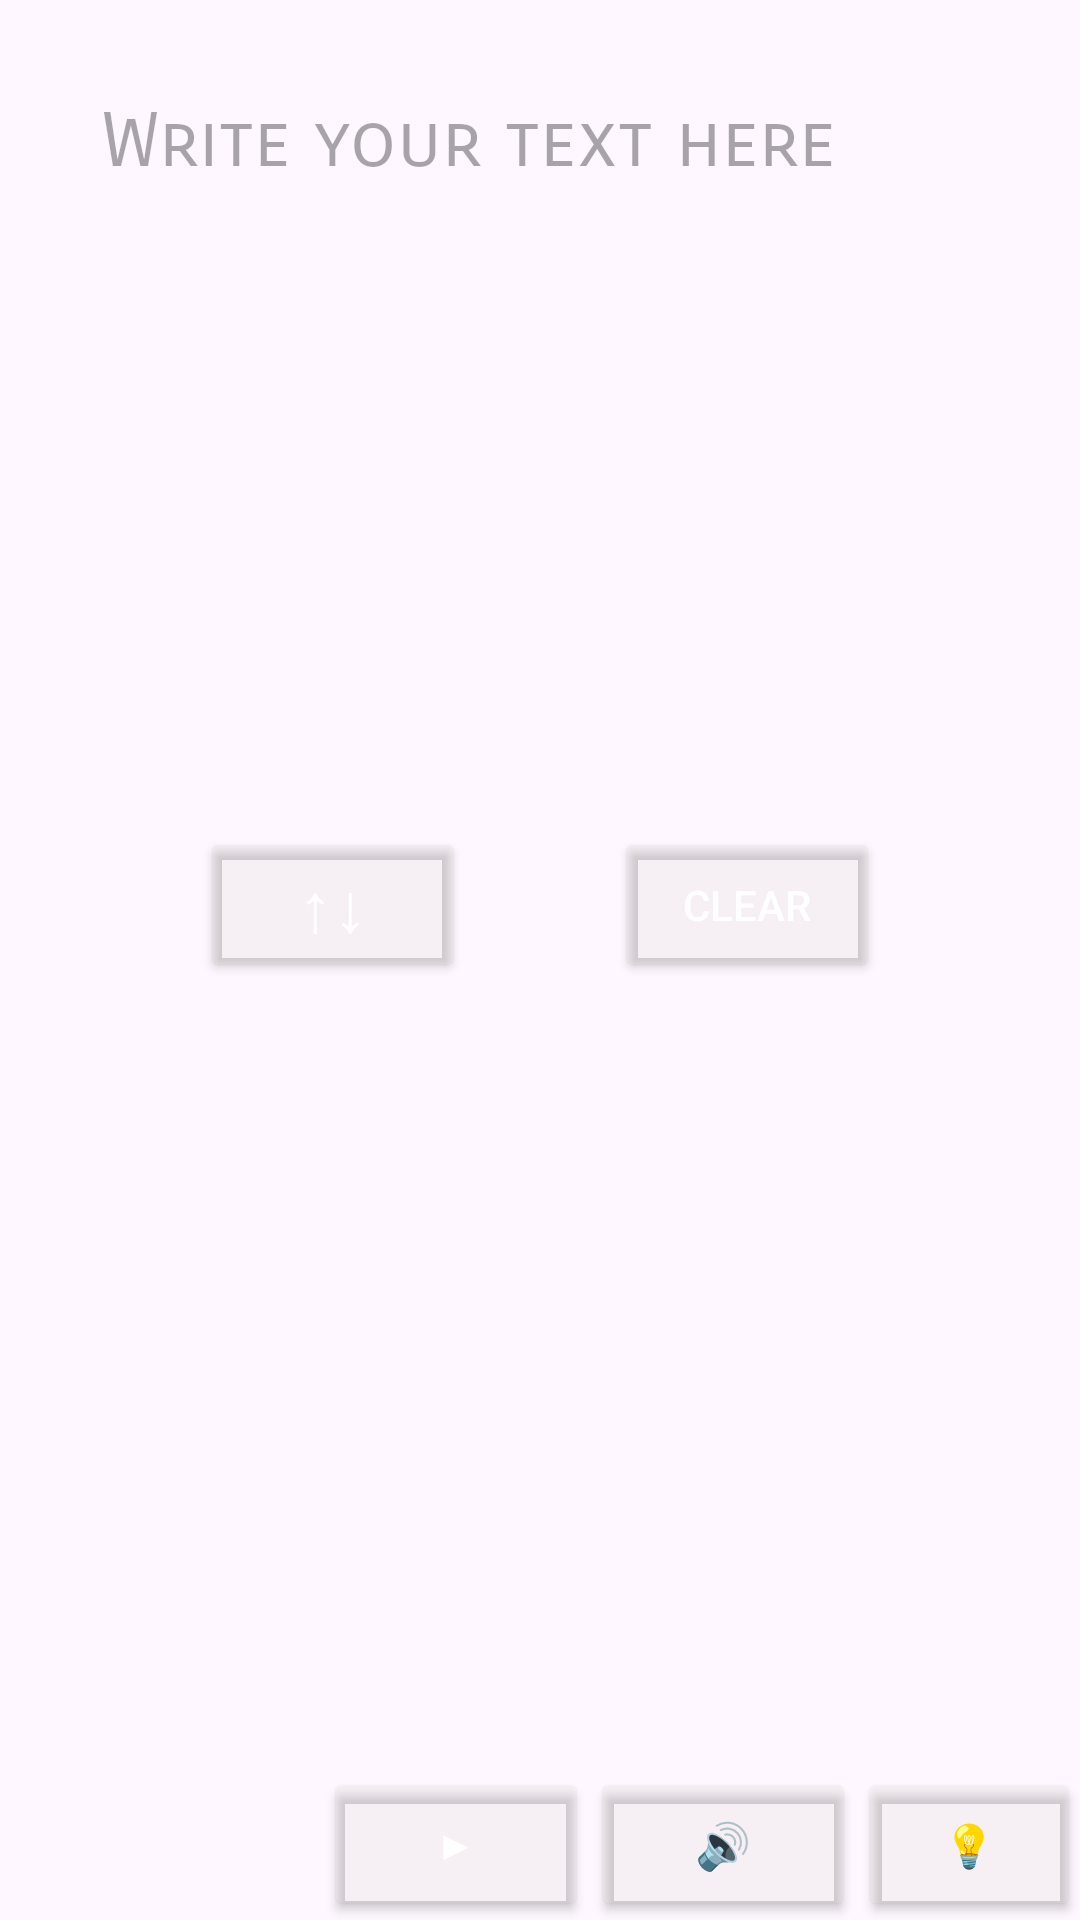

Reconstruct the res/layout file that produces this screen, plus the resources it refers to.
<!-- AndroidManifest.xml: application theme Theme.MyFriendlyMORSE -->
<!-- res/layout/fragment_manualtranslator.xml -->
<?xml version="1.0" encoding="utf-8"?>
<androidx.constraintlayout.widget.ConstraintLayout
    xmlns:android="http://schemas.android.com/apk/res/android"
    xmlns:app="http://schemas.android.com/apk/res-auto"
    xmlns:tools="http://schemas.android.com/tools"
    android:layout_width="match_parent"
    android:layout_height="match_parent"
    android:background="@drawable/background_only"
    tools:context=".ManualTranslator">

    
    <FrameLayout
        android:id="@+id/inputContainer"
        android:layout_width="0dp"
        android:layout_height="0dp"
        app:layout_constraintWidth_percent="0.9"
        app:layout_constraintHeight_percent="0.4"
        android:layout_margin="16dp"
        app:layout_constraintTop_toTopOf="parent"
        app:layout_constraintStart_toStartOf="parent"
        app:layout_constraintEnd_toEndOf="parent">

        <EditText
            android:id="@+id/etInput"
            android:layout_width="wrap_content"
            android:layout_height="wrap_content"
            android:hint="@string/hint"
            android:inputType="textMultiLine"
            android:minLines="4"
            android:padding="16dp"
            android:textSize="25sp"
            android:background="@drawable/background_manualtranslator"
            android:gravity="top|start"

            android:fontFamily="sans-serif-smallcaps"
            android:textColor="@color/black"
            />
        <TextView
            android:id="@+id/etoutput"
            android:layout_width="wrap_content"
            android:layout_height="wrap_content"
            android:hint="@string/hint"
            android:inputType="textMultiLine"
            android:minLines="4"
            android:padding="16dp"
            android:textSize="25sp"
            android:background="@drawable/background_manualtranslator"
            android:gravity="top|start"


            android:visibility="gone"

            android:fontFamily="sans-serif-smallcaps"
            android:textColor="@color/black"
            />
    </FrameLayout>

    

    <LinearLayout
        android:id="@+id/layoutButtonsfirst"
        android:layout_width="0dp"
        android:layout_height="0dp"
        android:layout_marginTop="4dp"
        android:gravity="center_horizontal"

        android:orientation="horizontal"
        app:layout_constraintEnd_toEndOf="parent"
        app:layout_constraintHeight_percent="0.08"
        app:layout_constraintHorizontal_bias="0.495"

        app:layout_constraintStart_toStartOf="parent"
        app:layout_constraintTop_toBottomOf="@id/inputContainer"
        >

        <Button
            android:id="@+id/btnChange"
            android:layout_width="wrap_content"
            android:layout_height="match_parent"

            android:text="@string/changeoption"

            android:backgroundTint="#33D7CCC8"
            android:textColor="@color/white"
            android:textSize="23sp" />

        <Button
            android:id="@+id/buttonDOT"
            android:layout_width="wrap_content"
            android:layout_height="match_parent"
            android:text="@string/DOT"
            android:visibility="gone"
            android:minWidth="0dp"
            android:backgroundTint="#33D7CCC8"
            android:textColor="@color/white"
            android:textSize="15sp"
             />
        <Button
            android:id="@+id/buttonDASH"
            android:layout_width="wrap_content"
            android:layout_height="match_parent"
            android:text="@string/DASH"
            android:visibility="gone"
            android:minWidth="0dp"
            android:backgroundTint="#33D7CCC8"
            android:textColor="@color/white"
            android:textSize="15sp"
             />

        <Button
            android:id="@+id/buttonSPACE"
            android:layout_width="wrap_content"
            android:layout_height="match_parent"
            android:text="@string/SPACE"
            android:visibility="gone"
            android:minWidth="0dp"
            android:backgroundTint="#33D7CCC8"
            android:textColor="@color/white"
            android:textSize="15sp"
             />


        <Button
            android:id="@+id/btnClear"
            android:layout_width="wrap_content"
            android:layout_height="match_parent"
            android:gravity="center"
            android:layout_gravity="left"
            android:layout_marginStart="50dp"

            android:backgroundTint="#33D7CCC8"
            android:text="@string/CLEAR"
            android:textColor="@color/white" />

        <Button
            android:id="@+id/btnDelete"
            android:layout_width="wrap_content"
            android:layout_height="match_parent"
            android:layout_marginStart="0dp"
            android:minWidth="0dp"
            android:backgroundTint="#33D7CCC8"
            android:visibility="gone"
            android:gravity="center"

            android:text="@string/DELETE"
            android:textColor="@color/white" />

    </LinearLayout>

    <TextView
        android:id="@+id/tvOutput"
        android:layout_width="0dp"
        android:layout_height="0dp"
        android:layout_margin="0dp"
        android:background="@drawable/background_manualtranslator"
        android:fontFamily="sans-serif-smallcaps"
        android:gravity="top|start"

        android:text="@string/textresult"
        android:textColor="@color/black"

        android:padding="16dp"
        android:textSize="25sp"
        app:layout_constraintBottom_toBottomOf="parent"
        app:layout_constraintEnd_toEndOf="parent"
        app:layout_constraintHeight_percent="0.4"
        app:layout_constraintHorizontal_bias="0.512"
        app:layout_constraintStart_toStartOf="parent"
        app:layout_constraintTop_toBottomOf="@+id/layoutButtonsfirst"
        app:layout_constraintVertical_bias="0.106"
        app:layout_constraintWidth_percent="0.9" />

    <LinearLayout
        android:id="@+id/layoutButtonssecond"
        android:layout_width="0dp"
        android:layout_height="0dp"
        android:orientation="horizontal"

        app:layout_constraintEnd_toEndOf="parent"
        app:layout_constraintHeight_percent="0.08"
        app:layout_constraintHorizontal_bias="1.0"


        app:layout_constraintStart_toStartOf="parent"
        app:layout_constraintTop_toBottomOf="@+id/tvOutput"
        app:layout_constraintWidth_percent="0.7">

        <Button
            android:id="@+id/btnplay"
            android:layout_width="wrap_content"
            android:layout_height="match_parent"

            android:backgroundTint="#33D7CCC8"
            android:gravity="center"

            android:text="@string/PLAY"
            android:textColor="@color/white" />

        <Button
            android:id="@+id/btnsound"
            android:layout_width="wrap_content"
            android:layout_height="match_parent"
            android:layout_marginStart="1dp"

            android:text="@string/SOUND"

            android:backgroundTint="#33D7CCC8"
            android:textColor="@color/white"
            android:textSize="15sp" />

        <Button
            android:id="@+id/btnligth"
            android:layout_width="wrap_content"
            android:layout_height="match_parent"
            android:layout_marginStart="1dp"


            android:gravity="center"
            android:backgroundTint="#33D7CCC8"
            android:text="@string/LIGHT"
            android:textColor="@color/white" />



    </LinearLayout>

</androidx.constraintlayout.widget.ConstraintLayout>
<!-- resources referenced by this layout -->
<resources>
  <color name="black">#FF000000</color>
  <color name="white">#FFFFFFFF</color>
  <string name="CLEAR">CLEAR</string>
  <string name="DASH">-</string>
  <string name="DELETE">⌫</string>
  <string name="DOT">•</string>
  <string name="LIGHT">💡</string>
  <string name="PLAY">▶</string>
  <string name="SOUND">🔊</string>
  <string name="SPACE">␣</string>
  <string name="changeoption">↑↓</string>
  <string name="hint">Write your text here</string>
  <string name="textresult"> </string>
  <style name="Theme.MyFriendlyMORSE" parent="Base.Theme.MyFriendlyMORSE" />
  <style name="Base.Theme.MyFriendlyMORSE" parent="Theme.Material3.DayNight.NoActionBar">
          
          
      </style>
</resources>
